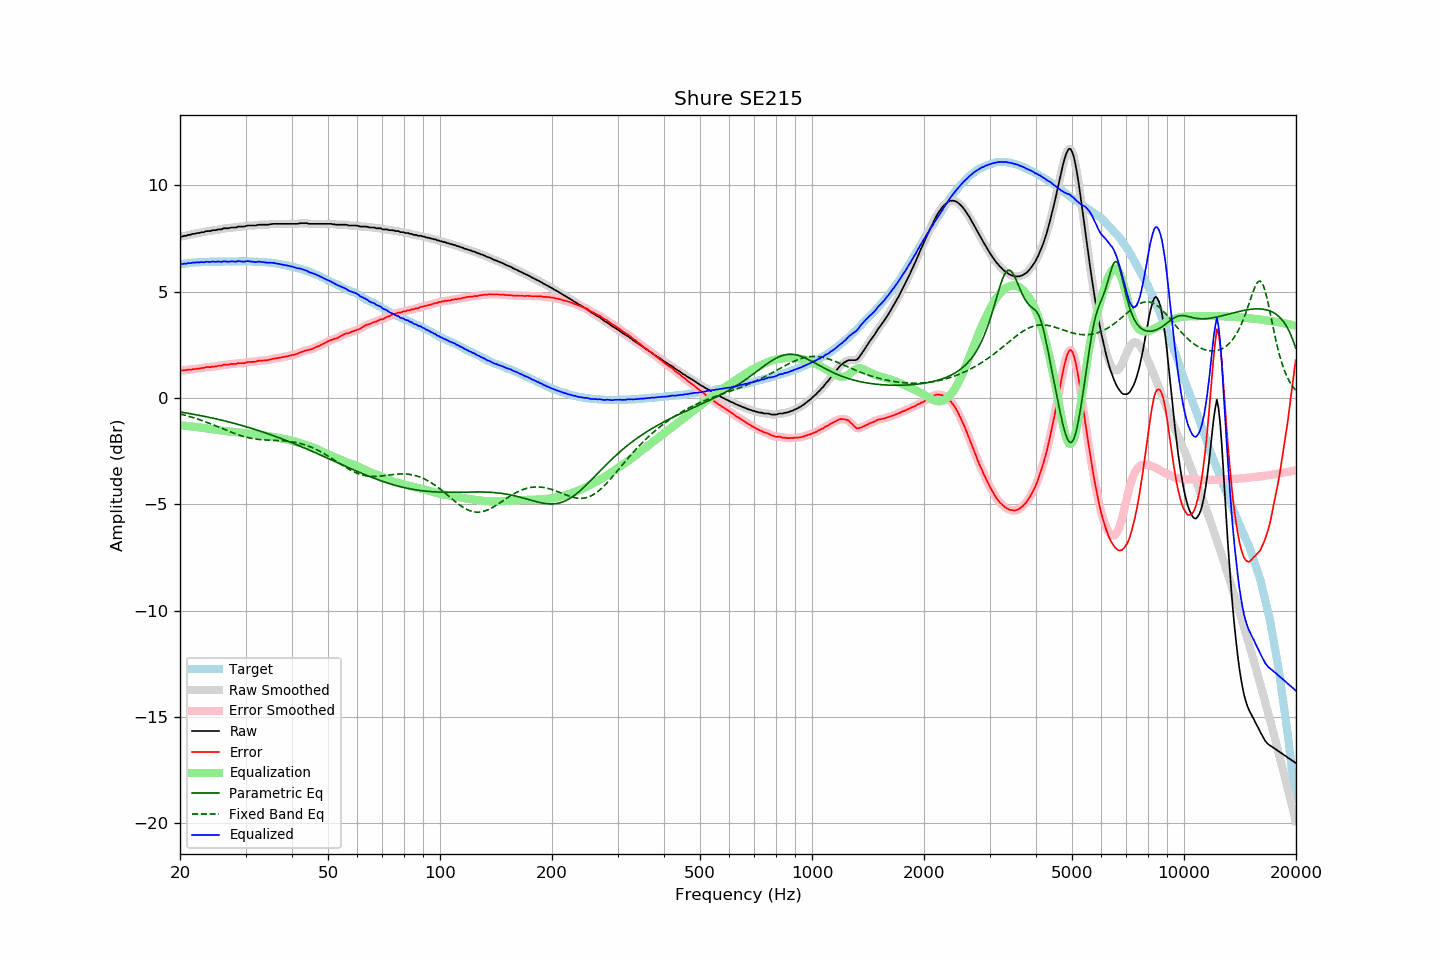

The data file committed next to this chart (first rows):
frequency, raw, error, smoothed, error_smoothed, equalization, parametric_eq, fixed_band_eq, equalized_raw, equalized_smoothed, target
20.00, 7.59, 1.30, 7.58, 1.29, -1.29, -0.66, -0.75, 6.30, 6.30, 6.29
20.20, 7.59, 1.29, 7.59, 1.29, -1.29, -0.67, -0.77, 6.29, 6.30, 6.30
20.40, 7.61, 1.30, 7.61, 1.30, -1.30, -0.68, -0.79, 6.31, 6.31, 6.31
20.61, 7.63, 1.31, 7.62, 1.30, -1.31, -0.70, -0.81, 6.32, 6.31, 6.32
20.81, 7.63, 1.31, 7.64, 1.32, -1.31, -0.71, -0.83, 6.31, 6.33, 6.32
21.02, 7.67, 1.34, 7.65, 1.32, -1.32, -0.72, -0.85, 6.35, 6.33, 6.33
21.23, 7.67, 1.33, 7.67, 1.33, -1.33, -0.74, -0.88, 6.34, 6.34, 6.34
21.44, 7.69, 1.33, 7.69, 1.34, -1.34, -0.75, -0.90, 6.35, 6.35, 6.36
21.66, 7.72, 1.36, 7.71, 1.34, -1.35, -0.76, -0.92, 6.37, 6.36, 6.36
21.87, 7.72, 1.35, 7.73, 1.36, -1.36, -0.78, -0.95, 6.36, 6.37, 6.37
22.09, 7.74, 1.37, 7.74, 1.37, -1.37, -0.79, -0.97, 6.37, 6.37, 6.37
22.31, 7.76, 1.38, 7.75, 1.37, -1.38, -0.81, -0.99, 6.38, 6.37, 6.38
22.54, 7.76, 1.38, 7.77, 1.39, -1.39, -0.82, -1.02, 6.37, 6.38, 6.38
22.76, 7.79, 1.40, 7.78, 1.40, -1.40, -0.83, -1.05, 6.39, 6.38, 6.39
22.99, 7.80, 1.41, 7.79, 1.41, -1.41, -0.85, -1.07, 6.39, 6.38, 6.39
23.22, 7.80, 1.41, 7.81, 1.42, -1.42, -0.86, -1.10, 6.38, 6.39, 6.39
23.45, 7.84, 1.44, 7.83, 1.44, -1.43, -0.88, -1.13, 6.41, 6.40, 6.39
23.69, 7.85, 1.45, 7.84, 1.45, -1.44, -0.90, -1.16, 6.41, 6.40, 6.39
23.92, 7.85, 1.45, 7.85, 1.45, -1.45, -0.91, -1.19, 6.40, 6.40, 6.39
24.16, 7.85, 1.44, 7.86, 1.46, -1.46, -0.93, -1.22, 6.39, 6.40, 6.40
24.40, 7.89, 1.48, 7.87, 1.46, -1.47, -0.94, -1.25, 6.42, 6.40, 6.41
24.65, 7.89, 1.48, 7.88, 1.47, -1.48, -0.96, -1.28, 6.41, 6.41, 6.41
24.89, 7.89, 1.48, 7.90, 1.49, -1.49, -0.98, -1.31, 6.40, 6.41, 6.41
25.14, 7.91, 1.50, 7.91, 1.50, -1.50, -0.99, -1.34, 6.41, 6.41, 6.41
25.39, 7.93, 1.52, 7.92, 1.51, -1.51, -1.01, -1.37, 6.42, 6.41, 6.41
25.65, 7.93, 1.52, 7.93, 1.52, -1.52, -1.03, -1.40, 6.41, 6.41, 6.41
25.91, 7.93, 1.52, 7.95, 1.54, -1.53, -1.05, -1.43, 6.39, 6.41, 6.41
26.16, 7.98, 1.56, 7.96, 1.55, -1.55, -1.07, -1.46, 6.43, 6.42, 6.42
26.43, 7.98, 1.56, 7.97, 1.56, -1.56, -1.08, -1.49, 6.42, 6.42, 6.42
26.69, 7.98, 1.56, 7.98, 1.57, -1.57, -1.10, -1.52, 6.41, 6.42, 6.41
26.96, 7.98, 1.56, 7.99, 1.57, -1.57, -1.12, -1.56, 6.40, 6.41, 6.41
27.23, 8.00, 1.58, 8.00, 1.58, -1.58, -1.14, -1.59, 6.41, 6.41, 6.41
27.50, 8.02, 1.61, 8.01, 1.59, -1.59, -1.16, -1.62, 6.43, 6.42, 6.41
27.77, 8.02, 1.60, 8.01, 1.60, -1.60, -1.18, -1.64, 6.42, 6.41, 6.42
28.05, 8.02, 1.60, 8.02, 1.60, -1.61, -1.20, -1.67, 6.41, 6.42, 6.42
28.33, 8.02, 1.60, 8.03, 1.61, -1.61, -1.22, -1.70, 6.41, 6.42, 6.42
28.62, 8.06, 1.64, 8.04, 1.62, -1.62, -1.24, -1.73, 6.44, 6.43, 6.42
28.90, 8.06, 1.63, 8.06, 1.63, -1.63, -1.26, -1.75, 6.43, 6.43, 6.43
29.19, 8.06, 1.63, 8.06, 1.64, -1.64, -1.29, -1.78, 6.42, 6.42, 6.42
29.48, 8.06, 1.64, 8.06, 1.63, -1.64, -1.31, -1.80, 6.41, 6.41, 6.42
29.78, 8.06, 1.64, 8.07, 1.64, -1.65, -1.33, -1.82, 6.40, 6.41, 6.42
30.08, 8.09, 1.66, 8.08, 1.66, -1.66, -1.35, -1.84, 6.42, 6.42, 6.43
30.38, 8.11, 1.69, 8.10, 1.68, -1.67, -1.37, -1.86, 6.44, 6.43, 6.42
30.68, 8.11, 1.69, 8.11, 1.69, -1.68, -1.40, -1.88, 6.43, 6.43, 6.42
30.99, 8.11, 1.69, 8.11, 1.70, -1.69, -1.42, -1.90, 6.42, 6.42, 6.41
31.30, 8.11, 1.70, 8.11, 1.69, -1.70, -1.44, -1.91, 6.41, 6.41, 6.41
31.61, 8.11, 1.70, 8.11, 1.70, -1.71, -1.47, -1.92, 6.40, 6.40, 6.41
31.93, 8.11, 1.71, 8.12, 1.71, -1.72, -1.49, -1.93, 6.39, 6.39, 6.40
32.24, 8.13, 1.72, 8.13, 1.73, -1.73, -1.51, -1.94, 6.40, 6.40, 6.41
32.57, 8.15, 1.75, 8.14, 1.74, -1.74, -1.54, -1.95, 6.41, 6.40, 6.39
32.89, 8.15, 1.76, 8.15, 1.76, -1.74, -1.56, -1.96, 6.40, 6.41, 6.39
33.22, 8.15, 1.76, 8.15, 1.76, -1.75, -1.59, -1.97, 6.40, 6.40, 6.39
33.55, 8.15, 1.76, 8.15, 1.76, -1.76, -1.61, -1.97, 6.39, 6.39, 6.39
33.89, 8.15, 1.76, 8.15, 1.76, -1.77, -1.64, -1.98, 6.38, 6.37, 6.38
34.23, 8.15, 1.78, 8.15, 1.77, -1.78, -1.67, -1.98, 6.36, 6.36, 6.37
34.57, 8.15, 1.78, 8.15, 1.79, -1.79, -1.69, -1.99, 6.35, 6.36, 6.37
34.92, 8.17, 1.81, 8.16, 1.80, -1.81, -1.72, -1.99, 6.36, 6.36, 6.36
35.27, 8.18, 1.81, 8.18, 1.82, -1.82, -1.75, -1.99, 6.36, 6.36, 6.36
35.62, 8.19, 1.85, 8.19, 1.84, -1.83, -1.77, -1.99, 6.35, 6.35, 6.34
35.97, 8.19, 1.85, 8.19, 1.85, -1.85, -1.80, -2.00, 6.34, 6.34, 6.34
... 635 more rows
